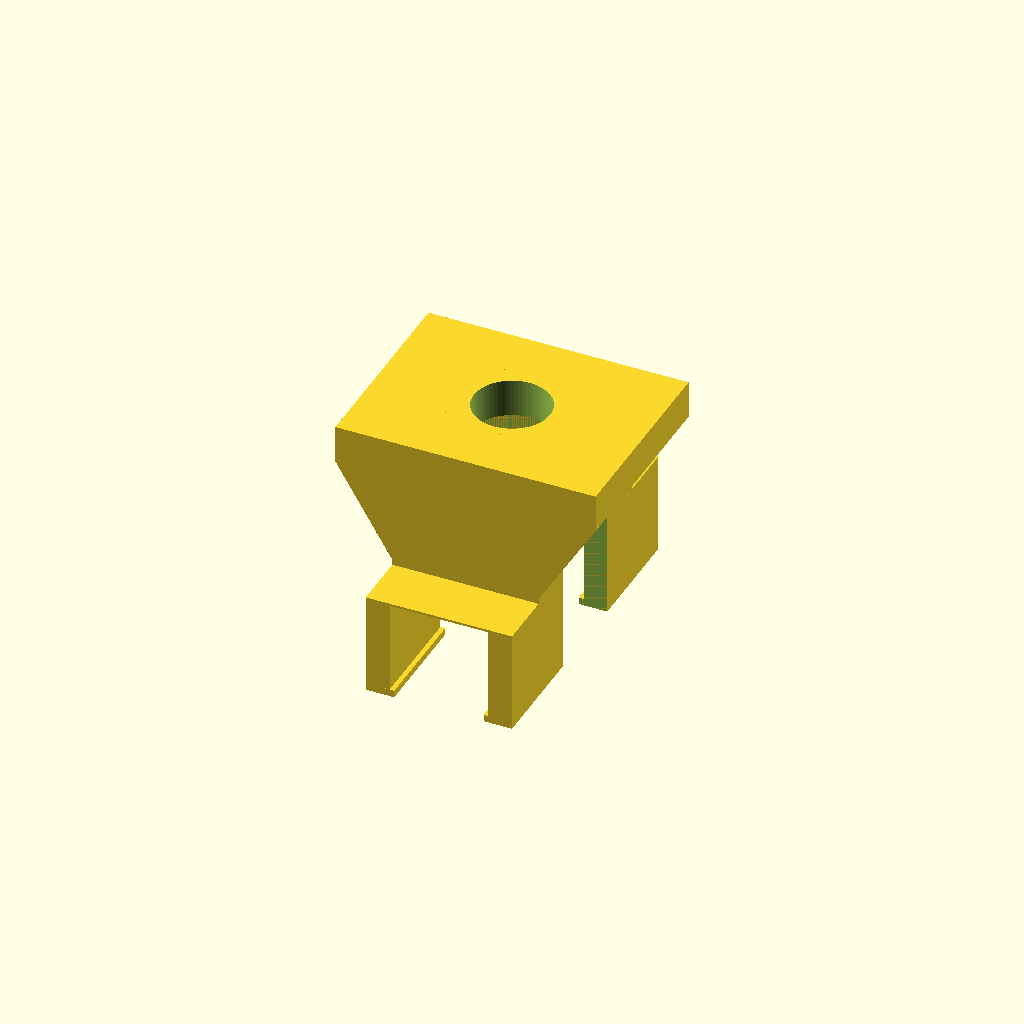
Cell 1: rendered with the file's own defaults.
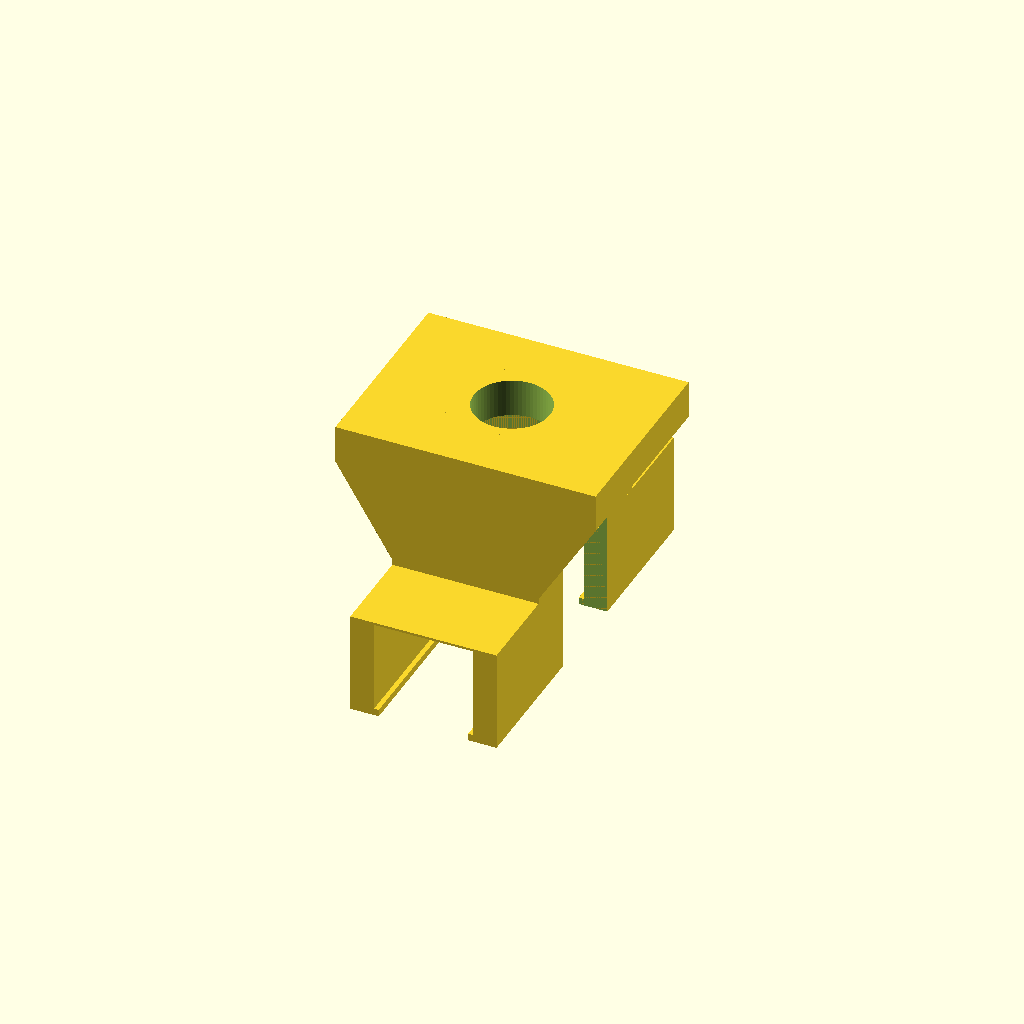
Cell 2 — outer_y_extension set to 24, the other parameters unchanged.
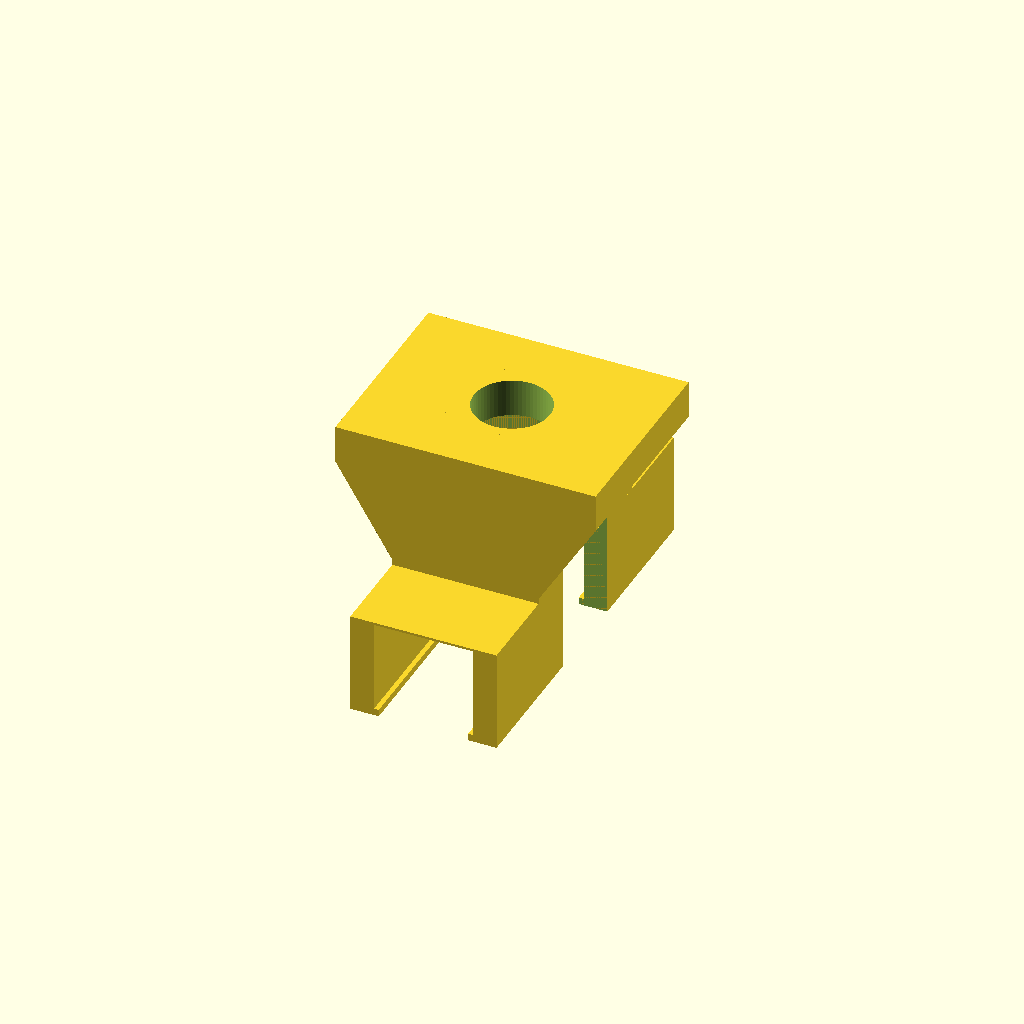
Cell 3 — original_lower_u_outer_y set to 42, the other parameters unchanged.
One fixed orthographic camera (rotation 55°, 0°, 25°; colour scheme Cornfield) for every cell.
Source of the model, hardware/cad/perpendicular-u-joint-guard-v1.7-continuous-lower-u-y/continuous_lower_u_y_guard.scad:
// v1.7 candidate, mm: prolong the original U/retaining-hook cross-section
// along the BLUE LOWER TUBE axis Y. No v1.6 geometry is imported.
// Front U: y=10..33; rear U: y=-33..-10. Original inner faces stay +/-10.
// Lower extension range: z=-21..+0.5, height 21.5. Physical tubes and original
// hook z=-21..-19.5 are unchanged. The top 0.5 mm reuses the original upper
// web transition in u_plate(), i.e. the same profile throughout the new span.
use <../perpendicular-u-joint-guard-v1.5-vertical-tube-clearance/vertical_tube_clearance_guard.scad>;
use <../perpendicular-u-joint-guard-v1.4-full-nut-passage/full_nut_passage_guard.scad>;
use <../perpendicular-u-joint-guard-v0.7/perpendicular_double_u_guard.scad>;

$fn = 48;
outer_y_extension = 12;
lower_u_inner_y = 10;
original_lower_u_outer_y = 21;
lower_u_outer_y = original_lower_u_outer_y + outer_y_extension; // 33
lower_segment_bottom_z = -21;
lower_segment_top_z = 0.5;

assert(2*lower_u_inner_y == 20, "中央通道应保持 20 mm");
assert(lower_segment_top_z-lower_segment_bottom_z == 21.5,
       "连续延长段必须覆盖 Z=-21..+0.5，共21.5 mm");

module prolonged_lower_u(y0, y1) {
    // One uninterrupted extrusion over the WHOLE new U-plate depth, not a
    // pair of external substitute blocks. u_plate() is the original model's
    // authoritative cross-section, including its actual inward lower hooks.
    intersection() {
        u_plate(y0, y1);
        translate([-40,-40,lower_segment_bottom_z])
            cube([80,80,lower_segment_top_z-lower_segment_bottom_z]);
    }
}

module continuous_lower_u_pair() {
    prolonged_lower_u(lower_u_inner_y, lower_u_outer_y);
    prolonged_lower_u(-lower_u_outer_y, -lower_u_inner_y);
}

module guard_v1_7() {
    difference() {
        union() {
            guard_v1_5();
            // Original 11 mm and new 12 mm spans are evaluated as a single
            // 23 mm-deep U profile; overlap with the original is volumetric.
            continuous_lower_u_pair();
        }
        full_depth_nut_passage();
        upper_pipe_vertical_entry_slot();
    }
}

guard_v1_7();
Customizer parameters (derived from the source; name, type, default, range or options):
outer_y_extension: number, default 12
lower_u_inner_y: number, default 10
original_lower_u_outer_y: number, default 21
lower_segment_bottom_z: number, default -21
lower_segment_top_z: number, default 0.5
